Photos from the image-classification dataset "dataset2-predictions" in the GitHub repository afinch99/Blood-Cell-Classification. Its 4 classes are: eosinophil, lymphocyte, monocyte, neutrophil.

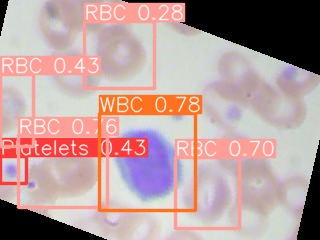
Label: lymphocyte

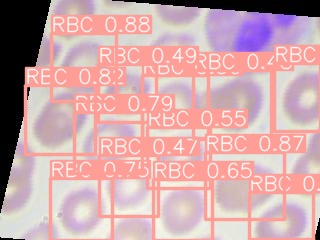
Label: eosinophil

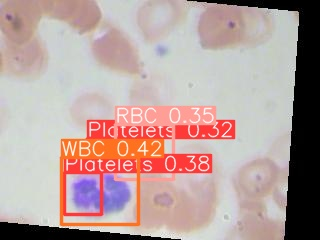
Label: neutrophil

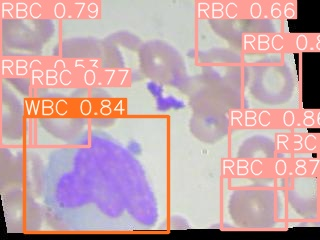
Label: monocyte

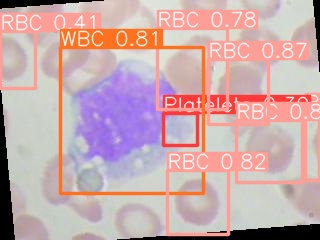
Label: monocyte

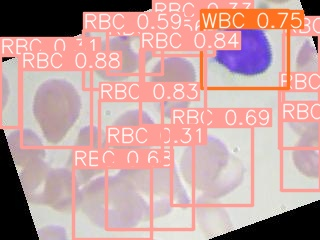
Label: lymphocyte
